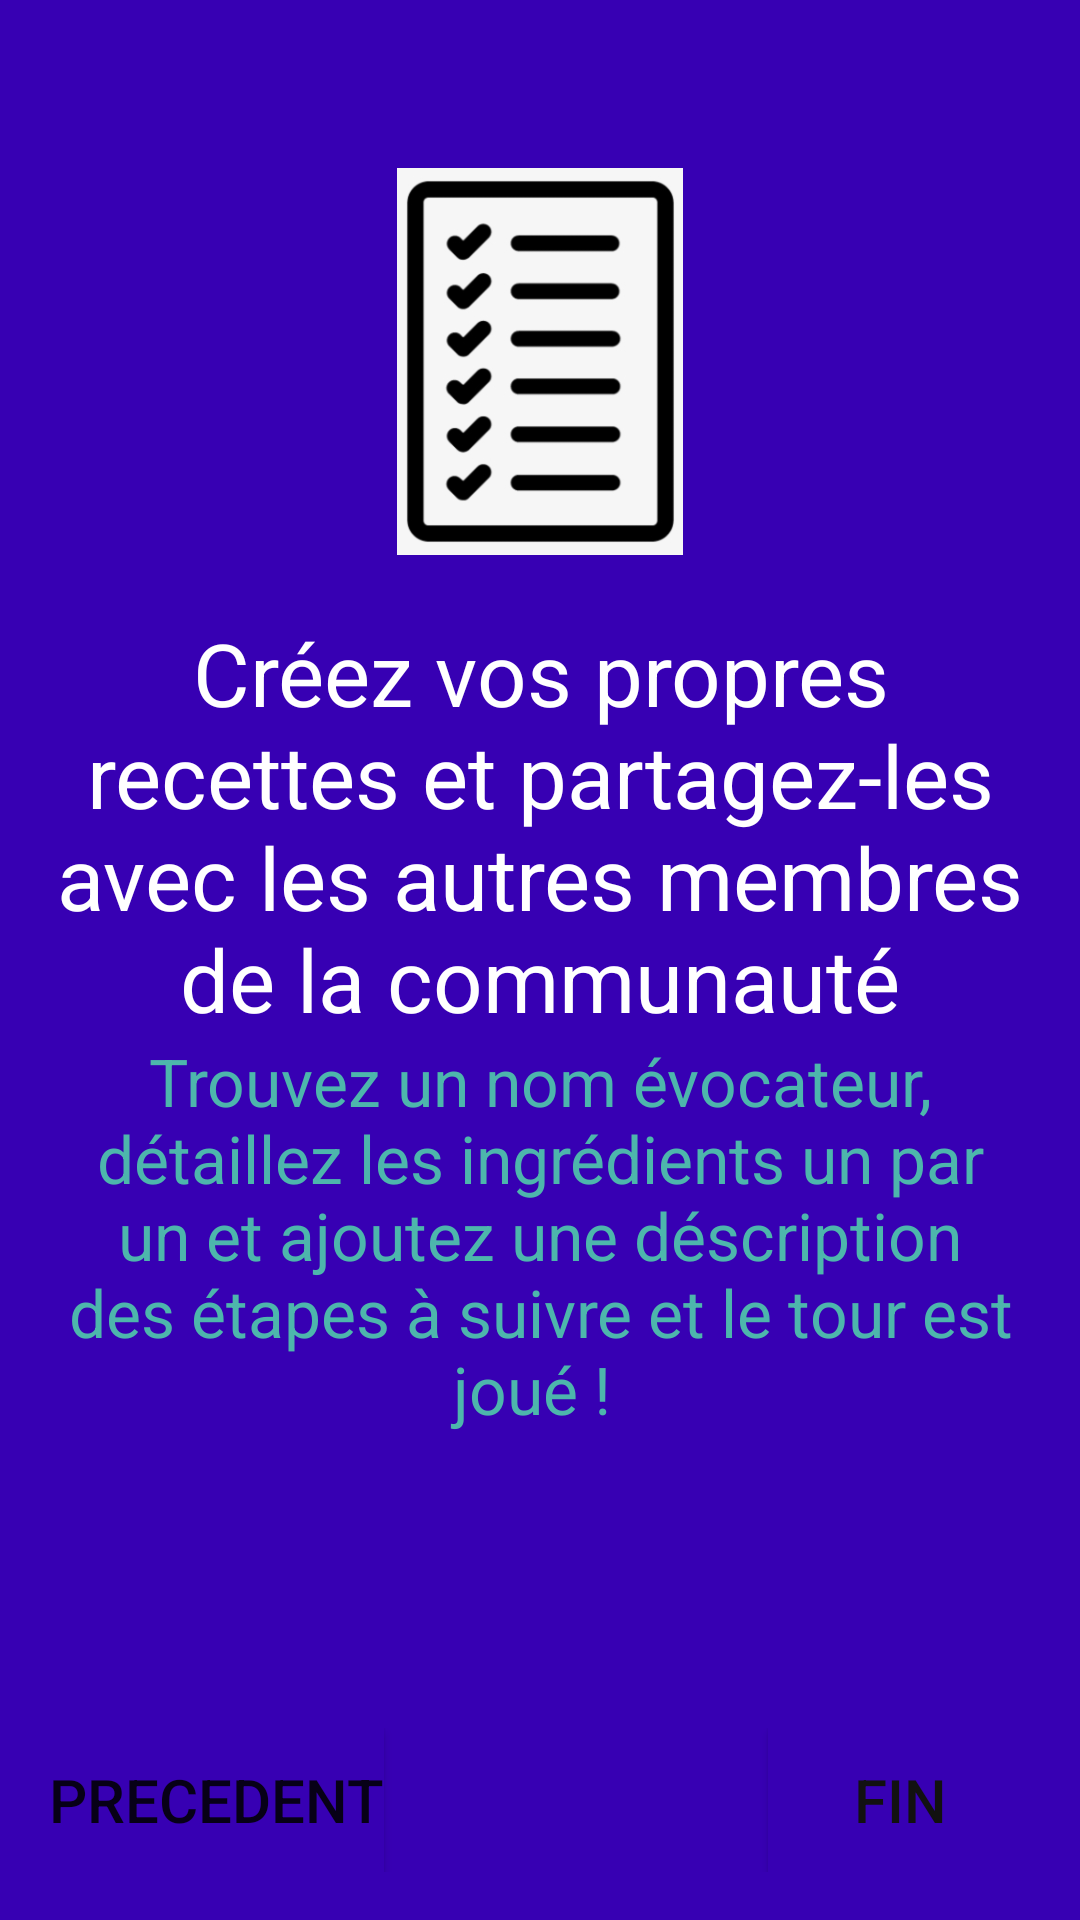

Write the Android layout XML for this screen, with the resource values it uses.
<!-- AndroidManifest.xml: application theme Theme.Keskonmange -->
<!-- res/layout/activity_onboard_3.xml -->
<?xml version="1.0" encoding="utf-8"?>
<androidx.constraintlayout.widget.ConstraintLayout xmlns:android="http://schemas.android.com/apk/res/android"
    xmlns:tools="http://schemas.android.com/tools"
    xmlns:app="http://schemas.android.com/apk/res-auto"
    android:layout_width="match_parent"
    android:layout_height="match_parent"
    android:orientation="vertical"
    android:padding="16dp"
    android:background="@color/purple_700">

    <ImageView
        android:id="@+id/photo2"
        android:layout_width="148dp"
        android:layout_height="129dp"
        android:layout_gravity="center"
        android:layout_marginTop="40dp"
        android:background="@drawable/white_back_popup_message"
        android:src="@drawable/logo_5"
        app:layout_constraintTop_toTopOf="parent"
        app:layout_constraintStart_toStartOf="parent"
        app:layout_constraintEnd_toEndOf="parent"></ImageView>

    <TextView
        android:id="@+id/description3"
        android:layout_width="wrap_content"
        android:layout_height="wrap_content"
        android:layout_marginTop="20dp"
        android:text="Créez vos propres recettes et partagez-les avec les autres membres de la communauté"
        android:textAppearance="@style/TextAppearance.AppCompat.Display1"
        android:textColor="#FFFFFF"
        android:textSize="29sp"
        android:gravity="center"
        app:layout_constraintTop_toBottomOf="@id/photo2"
        app:layout_constraintStart_toStartOf="parent"
        app:layout_constraintEnd_toEndOf="parent"></TextView>

    <TextView
        android:layout_width="wrap_content"
        android:layout_height="wrap_content"
        android:gravity="center"
        android:text="Trouvez un nom évocateur, détaillez les ingrédients un par un et ajoutez une déscription des étapes à suivre et le tour est joué ! "
        android:textColor="#4DB6AC"
        android:textSize="22sp"
        app:layout_constraintEnd_toEndOf="parent"
        app:layout_constraintStart_toStartOf="parent"
        app:layout_constraintTop_toBottomOf="@id/description3"></TextView>


        <androidx.constraintlayout.widget.ConstraintLayout
            android:layout_width="match_parent"
            android:layout_height="wrap_content"
            android:layout_gravity="bottom"
            android:orientation="horizontal"
            app:layout_constraintBottom_toBottomOf="parent"
            tools:layout_editor_absoluteX="16dp">

            <Button
                android:id="@+id/previous_button_oboard_3"
                android:layout_width="wrap_content"
                android:layout_height="wrap_content"
                android:background="@color/purple_700"
                android:text="Precedent"
                android:textSize="20dp"
                app:layout_constraintBottom_toBottomOf="parent"
                app:layout_constraintStart_toStartOf="parent"
                app:layout_constraintTop_toTopOf="parent">

            </Button>

            <Button
                android:id="@+id/finish_button_onboard_3"
                android:layout_width="wrap_content"
                android:layout_height="wrap_content"
                android:background="@color/purple_700"
                android:text="fin"
                android:textColor="#121111"
                android:textSize="20dp"
                app:layout_constraintBottom_toBottomOf="parent"
                app:layout_constraintEnd_toEndOf="parent"
                app:layout_constraintTop_toTopOf="parent"></Button>


        </androidx.constraintlayout.widget.ConstraintLayout>

</androidx.constraintlayout.widget.ConstraintLayout>
<!-- resources referenced by this layout -->
<resources>
  <!-- drawable logo_5: png bitmap (drawable, 28486 bytes) -->
  <style name="Theme.Keskonmange" parent="Theme.AppCompat.Light.DarkActionBar">
          
          <item name="colorPrimary">@color/purple_700</item>
          <item name="colorPrimaryDark">@color/purple_700</item>
          <item name="colorAccent">@color/teal_200</item>
          
      </style>
  <!-- not gathered from this repository: default colours our renderer supplied (Android Studio template values) -->
  <color name="purple_700">#FF3700B3</color>
  <color name="teal_200">#FF03DAC5</color>
</resources>
